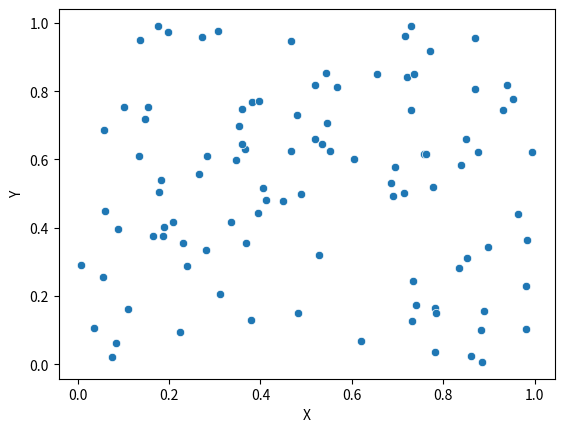

Write Python code to recreate this figure.
import seaborn as sns
import matplotlib.pyplot as plt
import numpy as np
import pandas as pd

# 创建一些随机数据并存储在 DataFrame 中
data = pd.DataFrame(np.random.rand(100, 2), columns=['X', 'Y'])

# 使用 Seaborn 创建散点图
sns.scatterplot(x='X', y='Y', data=data)

# 使用 Matplotlib 显示图表
plt.show()
